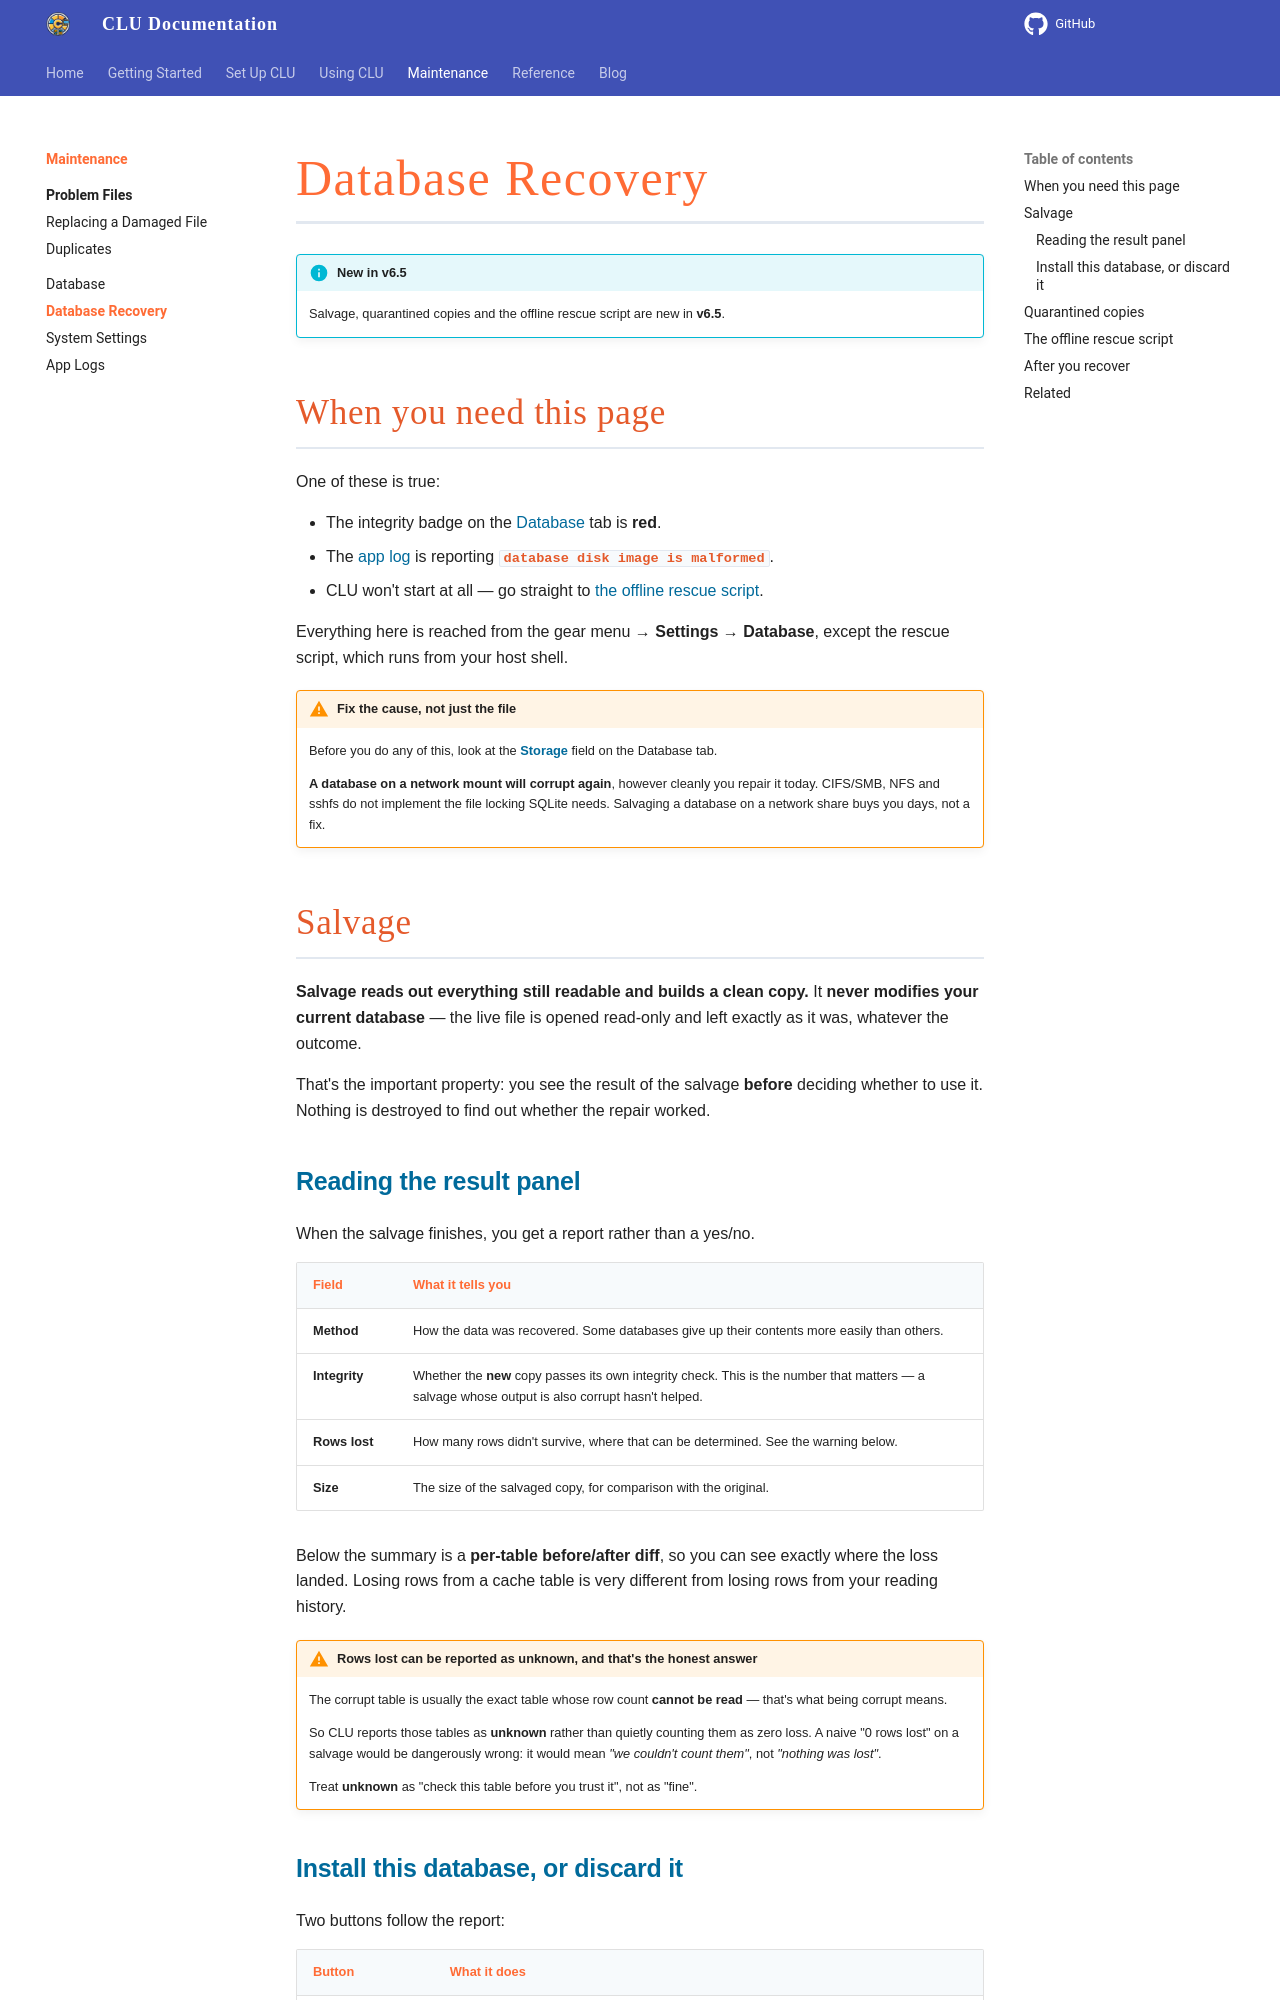

repository: allaboutduncan/clu-docs · page: features/app-settings/database-recovery/index.html · generator: mkdocs

---
description: Salvage a corrupted CLU database, recover what's readable, and rescue an app that won't start
---

# Database Recovery

!!! info "New in v6.5"
    Salvage, quarantined copies and the offline rescue script are new in **v6.5**.

## When you need this page

One of these is true:

- The integrity badge on the [Database](database.md) tab is **red**.
- The [app log](logs.md) is reporting **`database disk image is malformed`**.
- CLU won't start at all — go straight to [the offline rescue script](#the-offline-rescue-script).

Everything here is reached from the gear <i class="bi bi-gear-fill"></i> menu → **Settings → Database**, except the rescue script, which runs from your host shell.

!!! warning "Fix the cause, not just the file"
    Before you do any of this, look at the **[Storage](database.md#storage-is-the-most-important-field-on-this-page)** field on the Database tab.

    **A database on a network mount will corrupt again**, however cleanly you repair it today. CIFS/SMB, NFS and sshfs do not implement the file locking SQLite needs. Salvaging a database on a network share buys you days, not a fix.

## Salvage

**Salvage reads out everything still readable and builds a clean copy.** It **never modifies your current database** — the live file is opened read-only and left exactly as it was, whatever the outcome.

That's the important property: you see the result of the salvage **before** deciding whether to use it. Nothing is destroyed to find out whether the repair worked.

### Reading the result panel

When the salvage finishes, you get a report rather than a yes/no.

| Field | What it tells you |
| --- | --- |
| **Method** | How the data was recovered. Some databases give up their contents more easily than others. |
| **Integrity** | Whether the **new** copy passes its own integrity check. This is the number that matters — a salvage whose output is also corrupt hasn't helped. |
| **Rows lost** | How many rows didn't survive, where that can be determined. See the warning below. |
| **Size** | The size of the salvaged copy, for comparison with the original. |

Below the summary is a **per-table before/after diff**, so you can see exactly where the loss landed. Losing rows from a cache table is very different from losing rows from your reading history.

!!! warning "Rows lost can be reported as unknown, and that's the honest answer"
    The corrupt table is usually the exact table whose row count **cannot be read** — that's what being corrupt means.

    So CLU reports those tables as **unknown** rather than quietly counting them as zero loss. A naive "0 rows lost" on a salvage would be dangerously wrong: it would mean *"we couldn't count them"*, not *"nothing was lost"*.

    Treat **unknown** as "check this table before you trust it", not as "fine".
